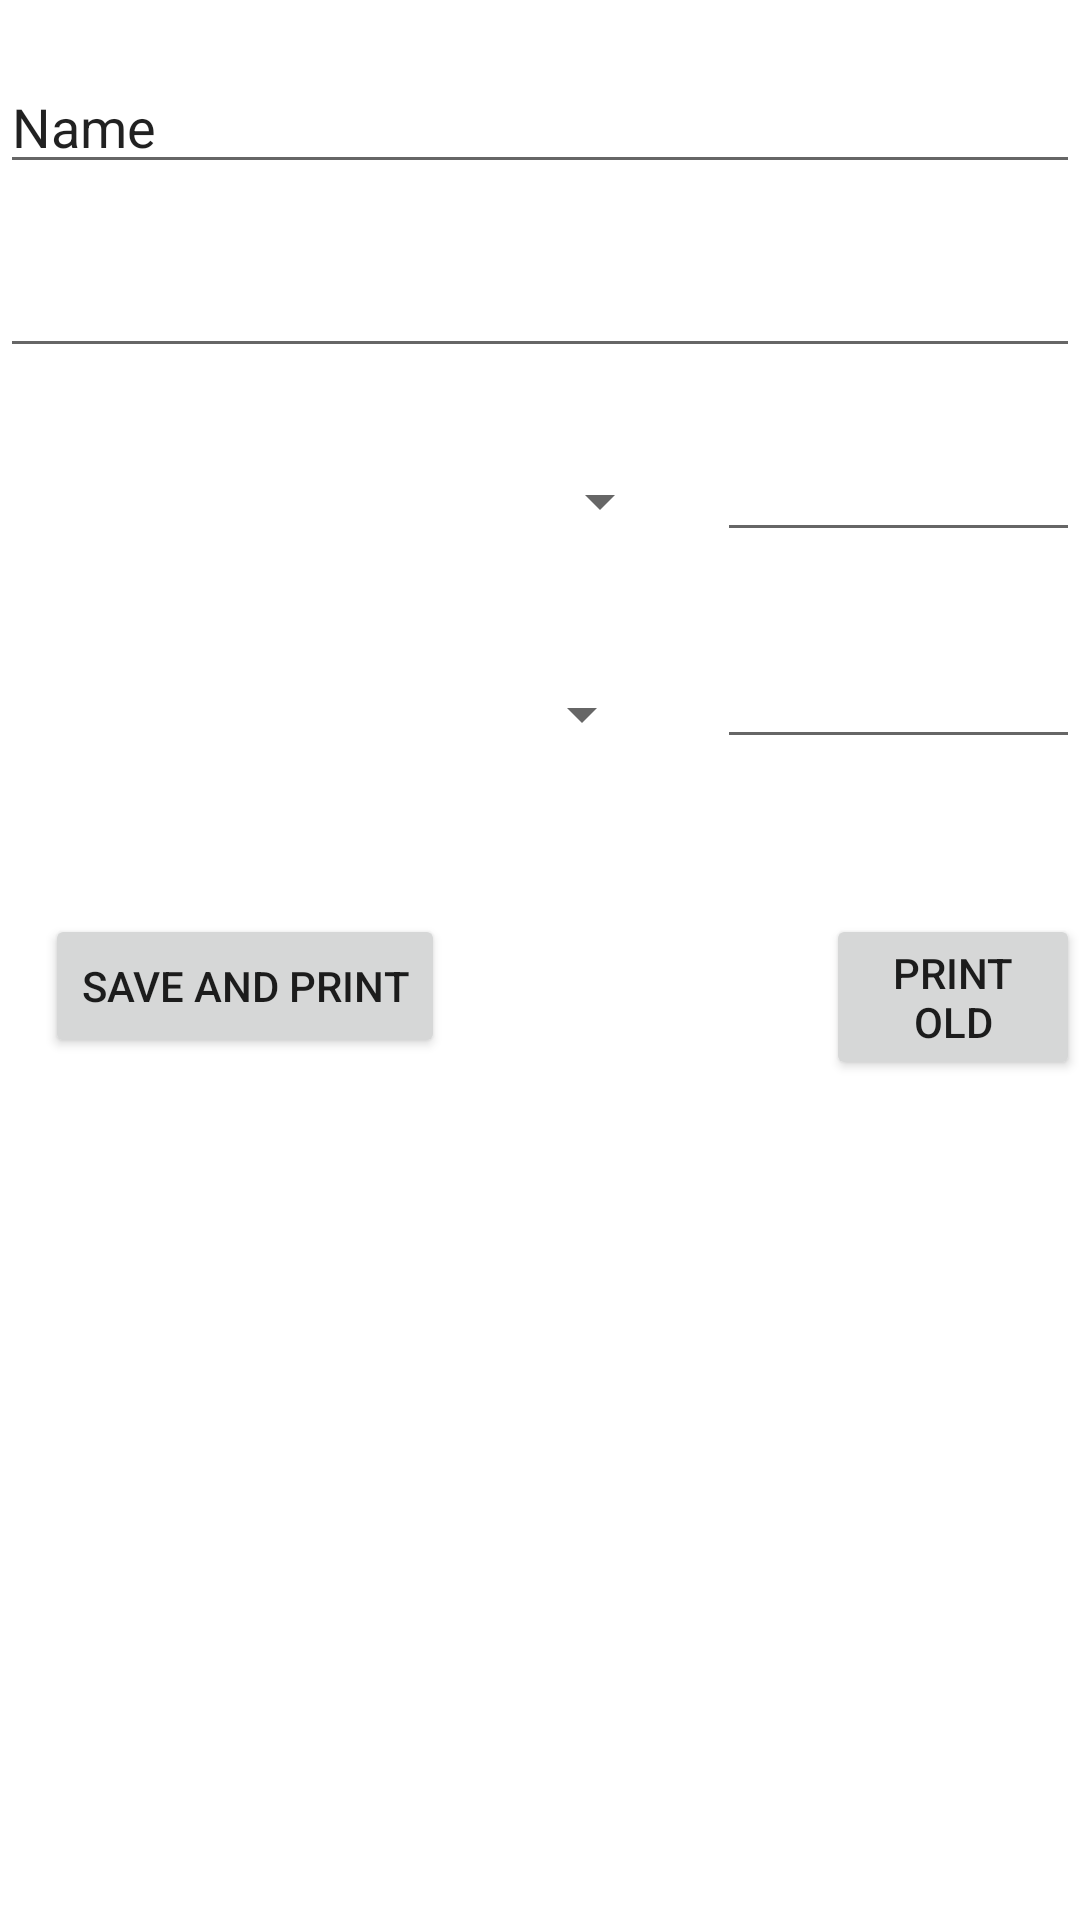

This screen was rendered from an Android layout file. Write that file and the resources it references.
<!-- AndroidManifest.xml: application theme Theme.GenBill -->
<!-- res/layout/activity_main.xml -->
<?xml version="1.0" encoding="utf-8"?>

<RelativeLayout xmlns:android="http://schemas.android.com/apk/res/android"
    xmlns:app="http://schemas.android.com/apk/res-auto"
    xmlns:tools="http://schemas.android.com/tools"
    android:layout_width="match_parent"
    android:layout_height="match_parent"
    tools:context=".MainActivity">

    <EditText
        android:id="@+id/editTextName"
        android:layout_width="match_parent"
        android:layout_height="wrap_content"
        android:ems="10"
        android:layout_marginTop="20dp"
        android:inputType="textPersonName"
        android:text="Name" />

    <EditText
        android:id="@+id/editTextNumber"
        android:layout_width="match_parent"
        android:layout_height="wrap_content"
        android:layout_below="@+id/editTextName"
        android:layout_marginTop="20dp"
        android:ems="10"
        android:inputType="number" />

    <Spinner
        android:id="@+id/spinner1"
        android:layout_width="224dp"
        android:layout_height="49dp"
        android:layout_below="@+id/editTextNumber"
        android:layout_alignParentStart="true"
        android:layout_marginStart="0dp"
        android:layout_marginTop="20dp" />

    <EditText
        android:id="@+id/qty1"
        android:layout_width="wrap_content"
        android:layout_height="wrap_content"
        android:layout_alignTop="@+id/spinner1"
        android:layout_marginStart="15dp"
        android:layout_marginTop="0dp"
        android:layout_toEndOf="@+id/spinner1"
        android:ems="10"
        android:inputType="number" />

    <Spinner
        android:id="@+id/spinner2"
        android:layout_width="224dp"
        android:layout_height="53dp"
        android:layout_below="@+id/spinner1"
        android:layout_alignEnd="@+id/spinner1"
        android:layout_alignParentStart="true"
        android:layout_marginStart="4dp"
        android:layout_marginTop="20dp"
        android:layout_marginEnd="6dp" />

    <EditText
        android:id="@+id/qty2"
        android:layout_width="wrap_content"
        android:layout_height="wrap_content"
        android:layout_alignTop="@+id/spinner2"
        android:layout_marginStart="15dp"
        android:layout_marginTop="0dp"
        android:layout_toEndOf="@+id/spinner2"
        android:ems="10"
        android:inputType="number" />

    <Button
        android:id="@+id/buttonsaveprint"
        android:layout_width="wrap_content"
        android:layout_height="wrap_content"
        android:layout_below="@+id/spinner2"
        android:layout_alignParentStart="true"
        android:layout_marginStart="15dp"
        android:layout_marginTop="40dp"
        android:text="save and print" />

    <Button
        android:id="@+id/buttonprintold"
        android:layout_width="wrap_content"
        android:layout_height="wrap_content"
        android:layout_alignTop="@+id/buttonsaveprint"
        android:layout_marginStart="127dp"
        android:layout_marginTop="0dp"
        android:layout_toEndOf="@+id/buttonsaveprint"
        android:text="print old" />


</RelativeLayout>
<!-- resources referenced by this layout -->
<resources>
  <style name="Theme.GenBill" parent="Theme.MaterialComponents.DayNight.DarkActionBar">
          
          <item name="colorPrimary">@color/purple_500</item>
          <item name="colorPrimaryVariant">@color/purple_700</item>
          <item name="colorOnPrimary">@color/white</item>
          
          <item name="colorSecondary">@color/teal_200</item>
          <item name="colorSecondaryVariant">@color/teal_700</item>
          <item name="colorOnSecondary">@color/black</item>
          
          <item name="android:statusBarColor" tools:targetApi="l">?attr/colorPrimaryVariant</item>
          
      </style>
  <!-- not gathered from this repository: default colours our renderer supplied (Android Studio template values) -->
  <color name="purple_500">#FF6200EE</color>
  <color name="purple_700">#FF3700B3</color>
  <color name="teal_200">#FF03DAC5</color>
  <color name="teal_700">#FF018786</color>
  <color name="black">#FF000000</color>
  <color name="white">#FFFFFFFF</color>
</resources>
